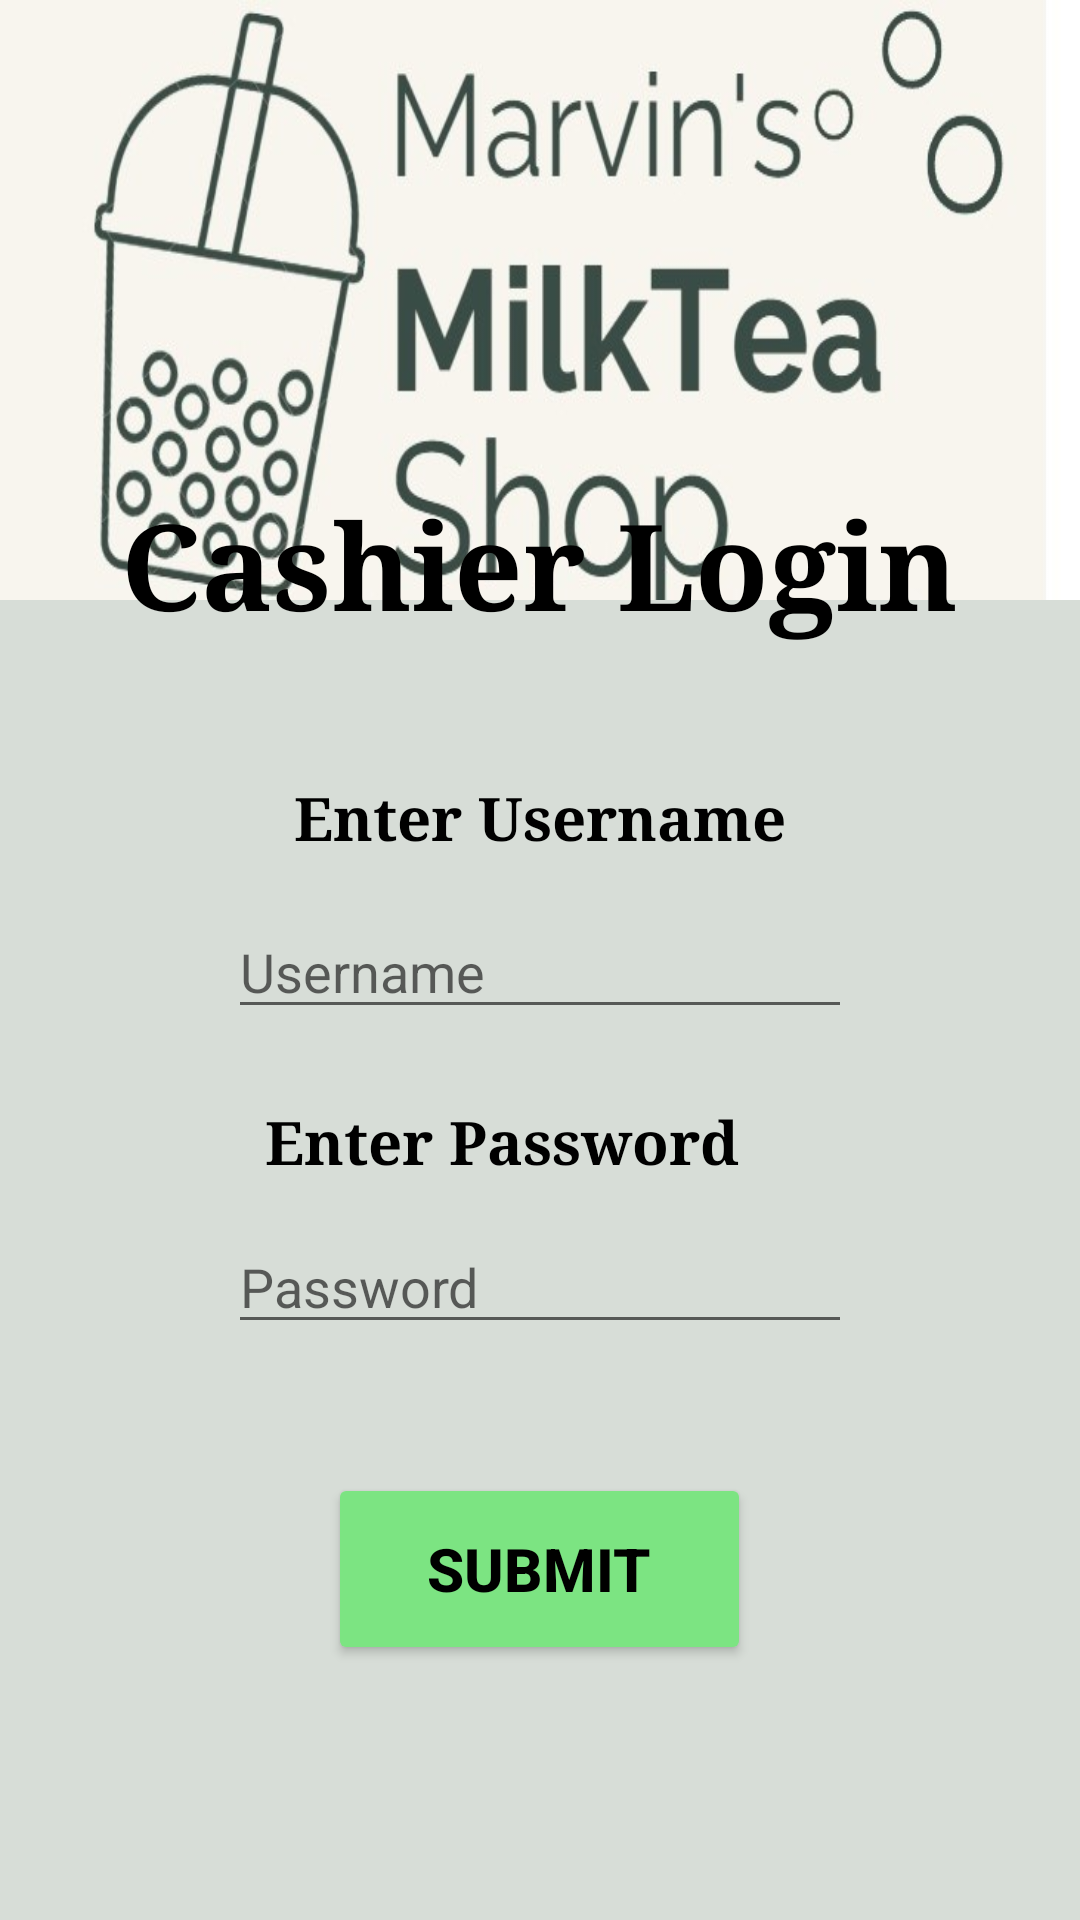

Reconstruct the res/layout file that produces this screen, plus the resources it refers to.
<!-- AndroidManifest.xml: application theme Theme.MarvinsMilkteaPOS -->
<!-- res/layout/activity_cashier_login.xml -->
<?xml version="1.0" encoding="utf-8"?>
<RelativeLayout xmlns:android="http://schemas.android.com/apk/res/android"
    xmlns:app="http://schemas.android.com/apk/res-auto"
    xmlns:tools="http://schemas.android.com/tools"
    android:layout_width="match_parent"
    android:layout_height="match_parent"
    android:background="#D7DDD7"
    tools:context=".cashierLogin">


    <ImageView
        android:layout_width="wrap_content"
        android:layout_height="200dp"
        android:layout_centerHorizontal="true"
        android:background="@drawable/upperlogo"
        />

    <TextView
        android:layout_width="wrap_content"
        android:layout_height="wrap_content"
        android:layout_alignParentBottom="true"
        android:layout_marginBottom="425dp"
        android:layout_centerHorizontal="true"
        android:text="Cashier Login"
        android:textColor="@color/black"
        android:textStyle="bold"
        android:fontFamily="times new roman"
        android:textSize="40sp" />

    <EditText
        android:id="@+id/cashierUsername"
        android:layout_width="208dp"
        android:layout_height="wrap_content"
        android:layout_alignParentBottom="true"
        android:layout_centerHorizontal="true"
        android:layout_marginBottom="297dp"
        android:hint="Username"
        android:ems="10"
        android:inputType="textPersonName"
        android:textColor="@color/black"/>

    <TextView
        android:layout_width="wrap_content"
        android:layout_height="43dp"
        android:layout_alignParentBottom="true"
        android:layout_marginBottom="338dp"
        android:layout_centerHorizontal="true"
        android:fontFamily="serif"
        android:text="Enter Username"
        android:textColor="@color/black"
        android:textSize="20dp"
        android:textStyle="bold" />

    <TextView
        android:layout_width="183dp"
        android:layout_height="40dp"
        android:layout_alignParentBottom="true"
        android:layout_marginBottom="233dp"
        android:layout_centerHorizontal="true"
        android:fontFamily="serif"
        android:text="Enter Password"
        android:textColor="@color/black"
        android:textSize="20dp"
        android:textStyle="bold" />

    <Button
        android:id="@+id/loginSubmitCashier"
        android:onClick="loginSubmitCashier"
        android:layout_width="141dp"
        android:layout_height="64dp"
        android:layout_alignParentBottom="true"
        android:layout_centerHorizontal="true"
        android:layout_marginBottom="85dp"
        android:backgroundTint="#7CE482"
        android:text="Submit"
        android:textColor="@color/black"
        android:textSize="20dp"
        android:textStyle="bold" />

    <EditText
        android:id="@+id/cashierPassword"
        android:layout_width="208dp"
        android:layout_height="wrap_content"
        android:layout_alignParentBottom="true"
        android:layout_centerHorizontal="true"
        android:layout_marginBottom="192dp"
        android:hint="Password"
        android:inputType="textPassword"
        android:textColor="@color/black" />


</RelativeLayout>
<!-- resources referenced by this layout -->
<resources>
  <!-- drawable upperlogo: jpg bitmap (drawable, 38899 bytes) -->
  <style name="Theme.MarvinsMilkteaPOS" parent="Theme.MaterialComponents.DayNight.NoActionBar">
          
          <item name="colorPrimary">@color/purple_500</item>
          <item name="colorPrimaryVariant">@color/purple_700</item>
          <item name="colorOnPrimary">@color/white</item>
          
          <item name="colorSecondary">@color/teal_200</item>
          <item name="colorSecondaryVariant">@color/teal_700</item>
          <item name="colorOnSecondary">@color/black</item>
          
          <item name="android:statusBarColor">?attr/colorPrimaryVariant</item>
          
      </style>
  <!-- not gathered from this repository: default colours our renderer supplied (Android Studio template values) -->
  <color name="purple_500">#FF6200EE</color>
  <color name="purple_700">#FF3700B3</color>
  <color name="teal_200">#FF03DAC5</color>
  <color name="teal_700">#FF018786</color>
  <color name="black">#FF000000</color>
  <color name="white">#FFFFFFFF</color>
</resources>
